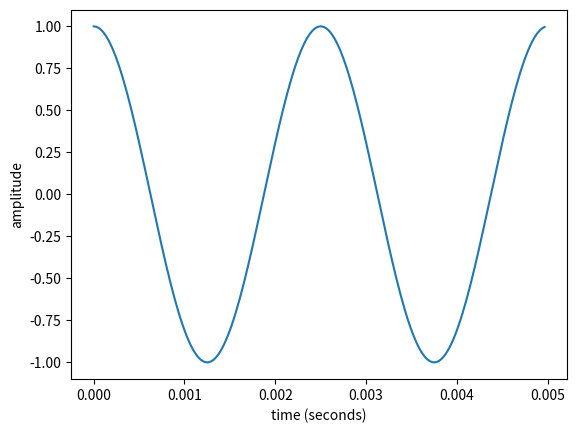

Here is the Python script that generated this plot: (Note: this script raises an exception after producing the figure.)

from scipy.io import wavfile
from scipy import signal
import numpy as np
import matplotlib.pyplot as plt

##################Question 1: Generating sinusoids [15]#########################

def generateSinusoidal(amplitude, sampling_rate_Hz, frequency_Hz, length_secs, phase_radians):
    """
    generating a sinusoidal according to the parameters
    The outputs x and t are the generated signal and the corresponding time in seconds
    (NumPy arrays of the same length)
    """
    #create time steps
    t = np.arange(sampling_rate_Hz*length_secs)
    t /= sampling_rate_Hz
    #create the empty signal array
    x = np.zeros(int(sampling_rate_Hz * length_secs))
    #compute the signal
    x = amplitude * np.sin(2 * np.pi * frequency_Hz * t + phase_radians)

    return t, x

t_sin, x_sin = generateSinusoidal(1.0, 44100, 400, 0.5, np.pi/2) #generate a sine wave

#Plot the first 5 ms of the sinusoid
plt.xlabel('time (seconds)')
plt.ylabel('amplitude')
plt.plot(t_sin[:int(0.005*44100)], x_sin[:int(0.005*44100)])
plt.savefig('results/sinusoid.png')
plt.clf()



######Question 2. Sinusoids to generate waveforms with complex spectra [25]#####
def generateSquare(amplitude, sampling_rate_Hz, frequency_Hz, length_secs, phase_radians):
    """
    generates a square wave approximated with 10 sinusoidal
    The outputs x and t are the generated signal and the corresponding time in seconds.
    (NumPy arrays of the same length)
    """
    x = np.zeros(int(sampling_rate_Hz * length_secs)) #create the empty signal array

    n = 1
    while n <= 10:
        t_n, x_n = generateSinusoidal(amplitude/(2*n - 1), sampling_rate_Hz, frequency_Hz*(2*n - 1), length_secs, phase_radians)
        x += x_n #add each sinusoidal
        n += 1
    return t_n, x

t_square, x_square = generateSquare(1.0, 44100, 400, 0.5, 0)

#Plot the first 5 ms of the generated square waves in Part 2.2.
plt.xlabel('time (seconds)')
plt.ylabel('amplitude')
plt.plot(t_square[:int(0.005*44100)], x_square[:int(0.005*44100)])
plt.savefig('results/square.png')
plt.clf()


##################Question 3. Fourier Transform [25]############################

"""


"""


def computeSpectrum(x, sample_rate_Hz):
    """
    computes the FFT of the complete input signal vector x
    returns:
        the magnitude spectrum XAbs
        the phase spectrum XPhase
        the real part XRe
        the imaginary part XIm
        the frequency of the bins f

    Return only the non-redundant part (without symmetry)
    """
    #You may use the NumPy fft function in order to compute the FFT
    return f,XAbs,XPhase,XRe,XIm


#f,XAbs,XPhase,XRe,XIm = computeSpectrum(x, sample_rate_Hz) #spectrum in Question1.2
#f,XAbs,XPhase,XRe,XIm = computeSpectrum(x, sample_rate_Hz) #spectrum in Question2.2

#Plot the magnitude and phase spectra for each signal (2 sub-plots for magnitude and phase in 1 plot)
#(label the axes correctly, frequency axis must be in Hz) (There will be two plots. One for each signal.)

"""
What is the frequency resolution (difference in frequency between the bins) of the FFT obtained above?

How will the frequency resolution change in this case if you zero-pad the input signal
with the same of zeros as the length of the input signal?

(Answer 3.4 & 3.5 in a text file in results folder)
"""


#######################Question 4. Spectrogram [30]#############################


def generateBlocks(x, sample_rate_Hz, block_size, hop_size):
    """
    blocks a given signal x according to the given parameters

    The output t is a NumPy array containing the time stamps of the blocks,
    and X is a matrix (block_size x N) where each column is a block of the signal.

    (You may need to zero-pad the input signal appropriately for the last block.)
    """
    return t, X

def mySpecgram(x,  block_size, hop_size, sampling_rate_Hz, window_type):
    """
    computes the FFT per block windowed using the window type specified

    freq_vector and time_vector are both column vectors
    containing the frequency of the bins in Hz (block_size/2 x 1)
    and the time stamps of the blocks in seconds (N x 1)
    N is the number of blocks.

    magnitude_spectrogram is a (block_size/2 x N) matrix,
    where each column is the FFT of a signal block.

    ‘rect’ for a rectangular window, ‘hann’ for a Hann window.

    plot the magnitude spectrogram
    Note: You may use the NumPy fft, hanning and Matplotlib specgram methods.
    You can use the generateBlocks and computeSpectrum methods which you created earlier.
    """
    return freq_vector, time_vector, magnitude_spectrogram

#plot the magnitude spectrogram of the square wave using the rectangular window
#freq_vector, time_vector, magnitude_spectrogram = mySpecgram()

#plot the magnitude spectrogram of the square wave using the hann window
#freq_vector, time_vector, magnitude_spectrogram = mySpecgram()

#Take the block_size as 2048 and the hop_size as 1024. In a text file in results directory,
#compare the differences in the two plots due to the different windows used.









"""
Question 5. BONUS: Sine-Sweep (10 points, capped at 100 points)

How would you approach generating a sine sweep in the spectral domain using only a single spectrum (not a spectrogram).
Write a script that generates a sine-sweep in the frequency domain using one single spectrum.
You may not use the SciPy chirp function.
"""
